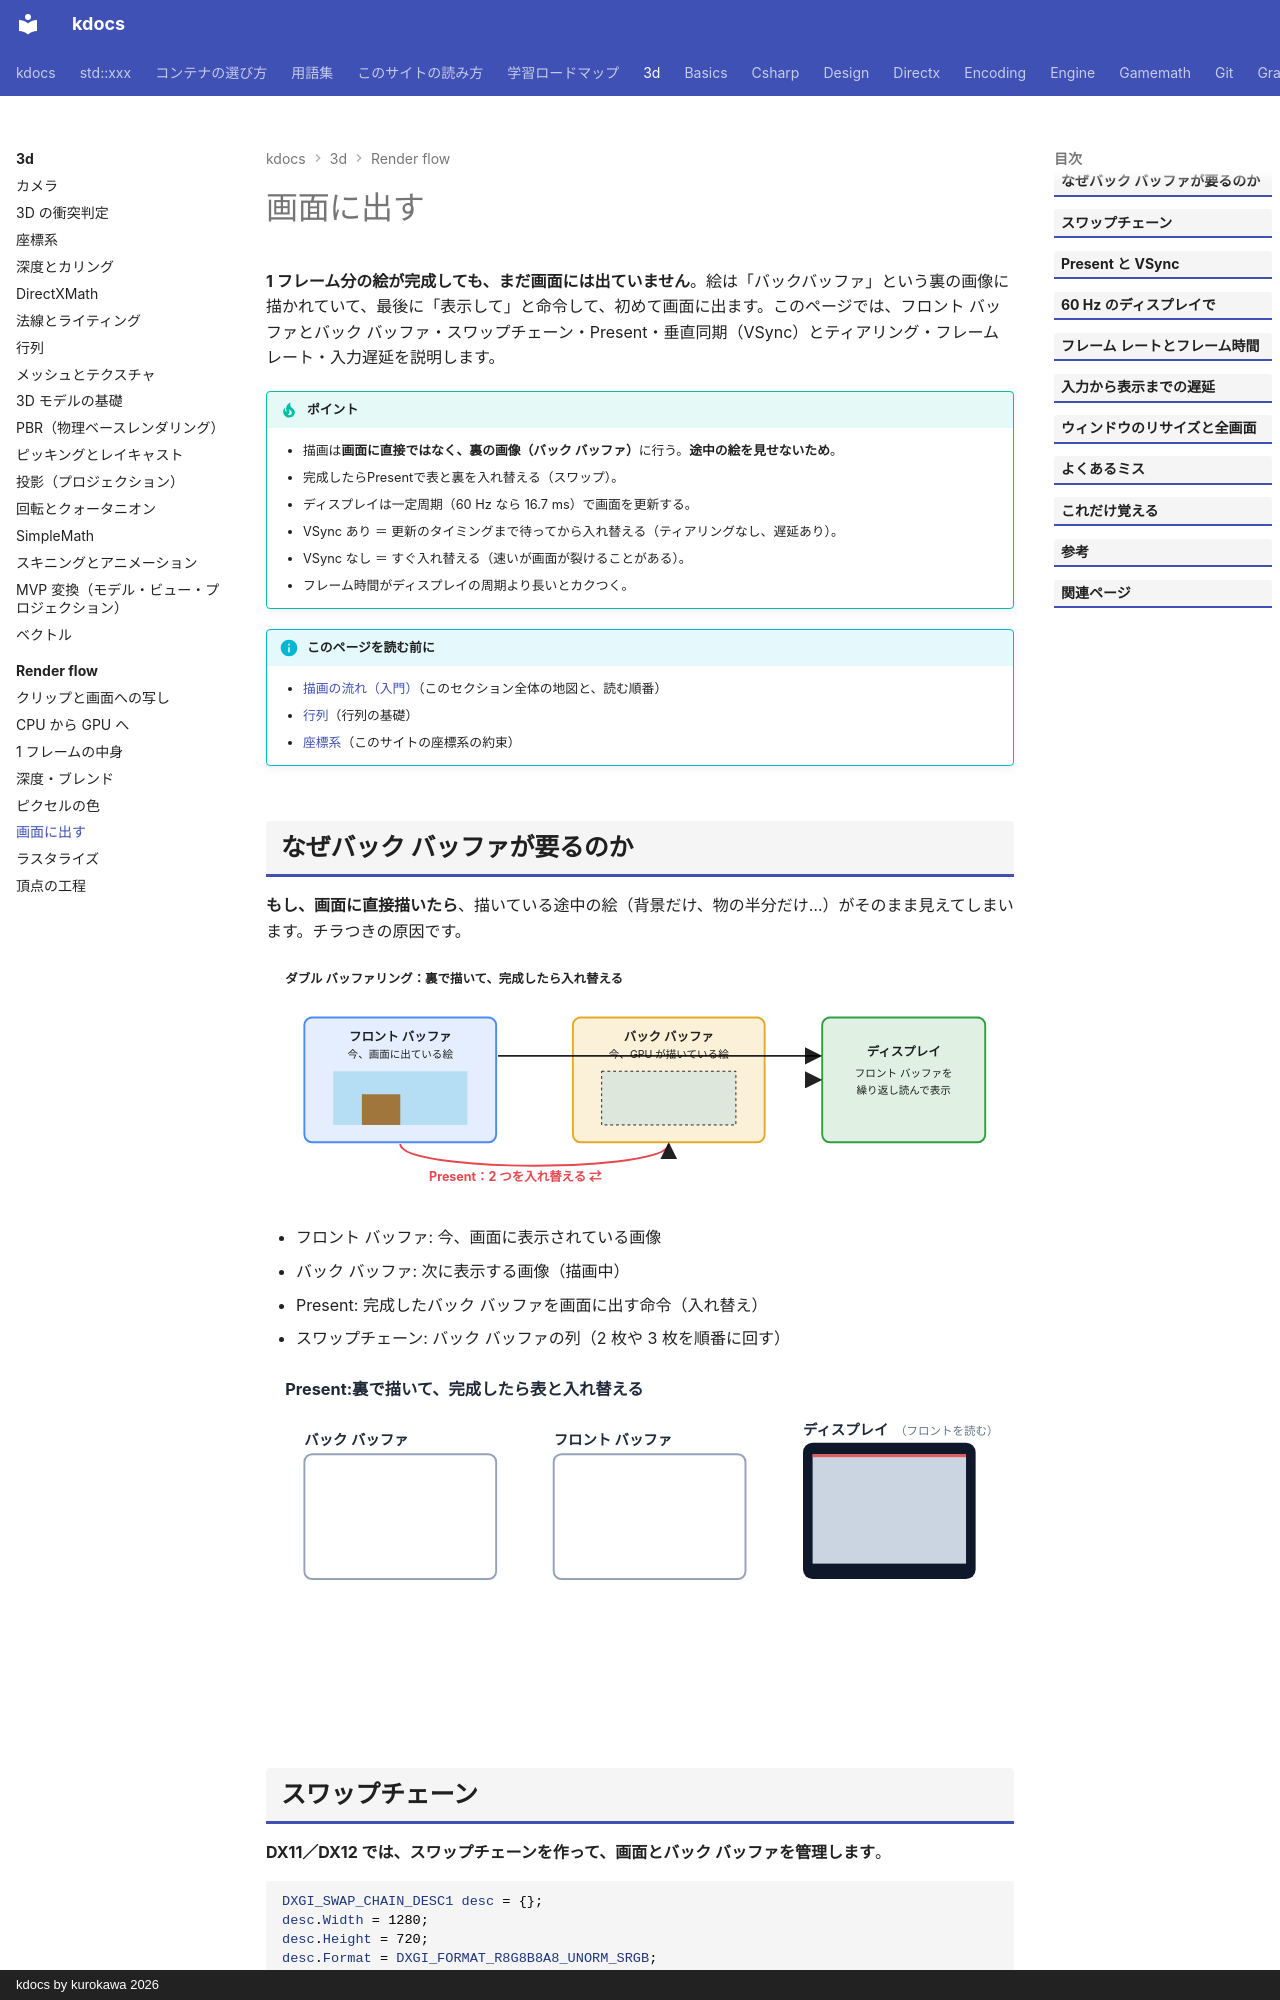

repository: qwzxdf/kdocs · page: 3d/render-flow/present/index.html · generator: mkdocs · copyright: kdocs by kurokawa 2026

---
title: 画面に出す
tags:
  - 3Dゲーム
  - 描画
---

# 画面に出す

**1 フレーム分の絵が完成しても、まだ画面には出ていません**。絵は「バックバッファ」という裏の画像に描かれていて、最後に「表示して」と命令して、初めて画面に出ます。このページでは、フロント バッファとバック バッファ・スワップチェーン・Present・垂直同期（VSync）とティアリング・フレーム レート・入力遅延を説明します。

!!! tip "ポイント"
    - 描画は<strong>画面に直接ではなく、裏の画像（バック バッファ）</strong>に行う。<strong>途中の絵を見せないため</strong>。
    - 完成したらPresentで表と裏を入れ替える（スワップ）。
    - ディスプレイは一定周期（60 Hz なら 16.7 ms）で画面を更新する。
    - VSync あり ＝ 更新のタイミングまで待ってから入れ替える（ティアリングなし、遅延あり）。
    - VSync なし ＝ すぐ入れ替える（速いが画面が裂けることがある）。
    - フレーム時間がディスプレイの周期より長いとカクつく。

!!! info "このページを読む前に"
    - [描画の流れ（入門）](index.md)（このセクション全体の地図と、読む順番）
    - [行列](../../gamemath/matrices.md)（行列の基礎）
    - [座標系](../../gamemath/coordinate-systems.md)（このサイトの座標系の約束）
